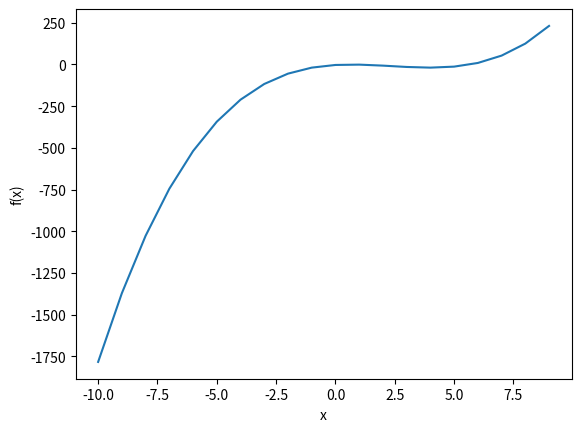

Here is the Python script that generated this plot:
import matplotlib.pyplot as plt
import numpy as np

"""
1)
    f(U) + H(U) * V = 0
"""
def Newton_Raphson(f, J, U0, N, epsilon, backtrack):
    '''
        No backtracking.
        f : Function that takes a vector as input ans returns a vector.
        J : Function that returns the Jacobian Matrix of a vector.
        U0 : The initial vector. Representing the starting point.
        N : The maximum amount of iteration.
        epsilon : The precision required to stop iterations.
        backtrack : Booléen to know if we use backtracking or not 
    '''
    i = 0
    U = U0
    fu = f(U)
    normes = [np.linalg.norm(fu)]
    
    while i < N and normes[i] > epsilon :
        

        (V, residuals, rank, s) = np.linalg.lstsq(J(U),-fu, -1) #rcond = à quoi ? 
        
        #Backtracking
        alpha = 0.5
        j = 0
        norm_fu = np.linalg.norm(fu)
        if (backtrack):
            value = U + V
            while np.linalg.norm(f(value)) > norm_fu and j < N: 
                V = alpha*V
                value = U + V
                j += 1
        U = value
        fu = f(U)

        normes.append(norm_fu)
        i += 1

    print(normes)
    print(fu)

    """
    x = range(0, len(normes), 1)
    plt.plot(x, normes)
    plt.xlabel("x")
    plt.ylabel("Normes de f(x)")
    plt.show()
    """

    return U


def RtoR_test1(x):
    return 5*x+2

def RtoR_test2(x):
    return x**3 - 7*(x**2) + 8*x - 3

def RtoR_test3(x):
    return 2*x**2 - 8

# Bon exemple => x = 1 et x = -8.6 : Valeur trouvée en fonction de U0
def RtoR_test4(x):
    return x**3 + 7*x**2 - 12*x + 4

def JRtoR(x):
    #test 1 : return np.array([[5]])
    return np.array(3*(x**2) - 14*x + 8)
    #test 3 : return np.array(4*x)
    #test 4 : return np.array(3*(x**2) + 14*x - 12)

def tests():
    U0 = np.array([[4.01]])

    res = Newton_Raphson(RtoR_test2,JRtoR,U0,15,1e-10, True)
    print(res)

#Display function 
def display():
    x = range(-10, 10, 1)

    plt.plot(x, [RtoR_test2(k) for k in x])
    plt.xlabel("x")
    plt.ylabel("f(x)")
    plt.show()
    
    
if __name__ == '__main__':
    tests()
    display()


    
